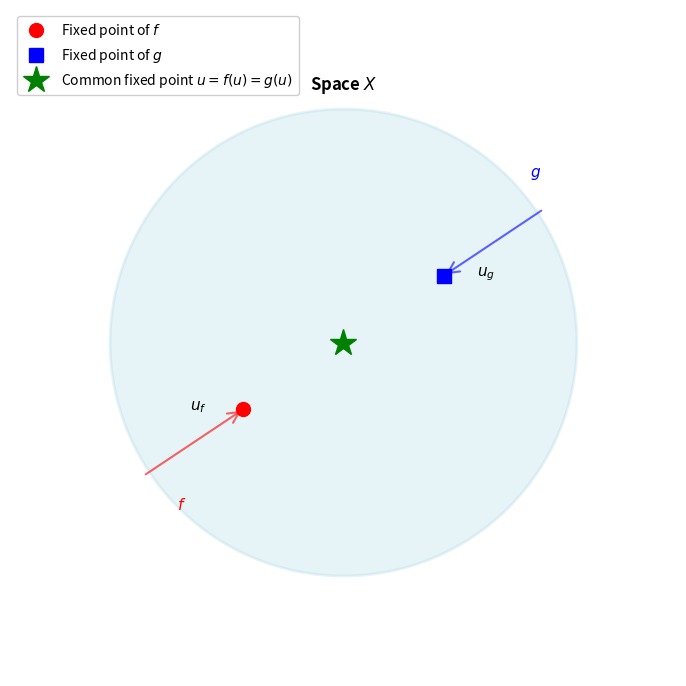

Write the Python code that produced this figure. (Note: this script raises an exception after producing the figure.)
#!/usr/bin/env python3
"""
Generate figures for Chapter 5e: Common Fixed Points & Sequences
From Pathak: An Introduction to Nonlinear Analysis and Fixed Point Theory
"""

import numpy as np
import matplotlib.pyplot as plt
from matplotlib.patches import Circle, Rectangle, FancyArrowPatch
from matplotlib.patches import Wedge, Polygon
import matplotlib.patches as mpatches

# Set style
plt.rcParams['figure.figsize'] = (10, 6)
plt.rcParams['font.size'] = 11

# ============================================================================
# Figure 1: Common Fixed Points Concept
# ============================================================================
fig, ax = plt.subplots(1, 1, figsize=(10, 7))

# Space X
circle_X = Circle((0.5, 0.5), 0.35, color='lightblue', alpha=0.3, linewidth=2, edgecolor='blue')
ax.add_patch(circle_X)
ax.text(0.5, 0.88, 'Space $X$', fontsize=12, ha='center', fontweight='bold')

# Fixed points of f
f_point = np.array([0.35, 0.4])
ax.plot(f_point[0], f_point[1], 'ro', markersize=10, label='Fixed point of $f$')
ax.text(f_point[0]-0.08, f_point[1], '$u_f$', fontsize=11, fontweight='bold')

# Fixed points of g
g_point = np.array([0.65, 0.6])
ax.plot(g_point[0], g_point[1], 'bs', markersize=10, label='Fixed point of $g$')
ax.text(g_point[0]+0.05, g_point[1], '$u_g$', fontsize=11, fontweight='bold')

# Common fixed point
common_point = np.array([0.5, 0.5])
ax.plot(common_point[0], common_point[1], 'g*', markersize=20, label='Common fixed point $u = f(u) = g(u)$', zorder=5)

# Arrows showing mappings
arrow1 = FancyArrowPatch((0.2, 0.3), f_point, arrowstyle='->', mutation_scale=20,
                         color='red', linewidth=1.5, alpha=0.6)
ax.add_patch(arrow1)
ax.text(0.25, 0.25, '$f$', fontsize=11, color='red', fontweight='bold')

arrow2 = FancyArrowPatch((0.8, 0.7), g_point, arrowstyle='->', mutation_scale=20,
                         color='blue', linewidth=1.5, alpha=0.6)
ax.add_patch(arrow2)
ax.text(0.78, 0.75, '$g$', fontsize=11, color='blue', fontweight='bold')

ax.set_xlim(0, 1)
ax.set_ylim(0, 1)
ax.set_aspect('equal')
ax.axis('off')
ax.legend(loc='upper left', fontsize=10, framealpha=0.95)

plt.tight_layout()
plt.savefig('figures/fig_common_fixed_points.pdf', dpi=300, bbox_inches='tight')
print("Generated: fig_common_fixed_points.pdf")
plt.close()

# ============================================================================
# Figure 2: Convergence of Sequences of Contractions
# ============================================================================
fig, ax = plt.subplots(1, 1, figsize=(10, 6))

# Generate iteration sequence
x0 = 0
x = [x0]
k = 0.7  # Contraction constant

for i in range(10):
    x.append(k * x[-1] + 0.3)

# Plot the convergent sequence
ax.plot(range(len(x)), x, 'bo-', linewidth=2, markersize=8, label='Sequence $\\{x_n\\}$')

# Fixed point (limit)
limit = 0.3 / (1 - k)
ax.axhline(y=limit, color='red', linestyle='--', linewidth=2, label=f'Fixed point $u = {limit:.2f}$')

ax.set_xlabel('Iteration $n$', fontsize=12, fontweight='bold')
ax.set_ylabel('$x_n$', fontsize=12, fontweight='bold')
ax.set_title('Convergence of Sequence of Contraction Mappings', fontsize=13, fontweight='bold')
ax.grid(True, alpha=0.3)
ax.legend(fontsize=11, loc='right')

plt.tight_layout()
plt.savefig('figures/fig_contraction_convergence.pdf', dpi=300, bbox_inches='tight')
print("Generated: fig_contraction_convergence.pdf")
plt.close()

# ============================================================================
# Figure 3: Ordered Banach Space - Cone Ordering
# ============================================================================
fig, ax = plt.subplots(1, 1, figsize=(10, 7))

# Draw the cone K
theta = np.linspace(0, np.pi/3, 100)
r_outer = 0.6
r_inner = 0.2

# Outer arc of cone
x_outer = r_outer * np.cos(theta)
y_outer = r_outer * np.sin(theta)

# Inner arc
x_inner = r_inner * np.cos(theta)
y_inner = r_inner * np.sin(theta)

# Create cone patch
vertices_cone = list(zip(x_outer, y_outer)) + list(zip(x_inner[::-1], y_inner[::-1]))
cone_patch = Polygon(vertices_cone, color='lightgreen', alpha=0.4, edgecolor='darkgreen', linewidth=2)
ax.add_patch(cone_patch)

# Add negative cone
vertices_cone_neg = [(x, -y) for x, y in vertices_cone]
cone_patch_neg = Polygon(vertices_cone_neg, color='lightcoral', alpha=0.4, edgecolor='darkred', linewidth=2)
ax.add_patch(cone_patch_neg)

# Labels
ax.text(0.35, 0.25, 'Cone $K$', fontsize=12, fontweight='bold', color='darkgreen')
ax.text(0.35, -0.25, '$-K$', fontsize=12, fontweight='bold', color='darkred')
ax.text(-0.15, 0, 'Origin', fontsize=11, ha='right')

# Mark origin
ax.plot(0, 0, 'ko', markersize=8)

# Axis labels
ax.arrow(-0.1, 0, 0.9, 0, head_width=0.02, head_length=0.05, fc='black', ec='black')
ax.arrow(0, -0.1, 0, 0.9, head_width=0.02, head_length=0.05, fc='black', ec='black')
ax.text(0.95, 0, '$x_1$', fontsize=12, fontweight='bold')
ax.text(0, 0.95, '$x_2$', fontsize=12, fontweight='bold')

ax.set_xlim(-0.2, 1)
ax.set_ylim(-0.7, 1)
ax.set_aspect('equal')
ax.axis('off')

plt.tight_layout()
plt.savefig('figures/fig_cone_ordering.pdf', dpi=300, bbox_inches='tight')
print("Generated: fig_cone_ordering.pdf")
plt.close()

# ============================================================================
# Figure 4: Example 5.47 - Numerical Convergence
# ============================================================================
fig, ax = plt.subplots(1, 1, figsize=(10, 6))

# Functions from Example 5.47
def f(x, y):
    return (x**2 + y**2) / 13 + 18/13

def g(x):
    return x**2 - 2

# Starting point
x_vals = np.linspace(-2, 3, 100)

# Plot functions
ax.plot(x_vals, f(x_vals, x_vals), 'b-', linewidth=2.5, label='$f(x, y) = \\frac{x^2 + y^2}{13} + \\frac{18}{13}$')
ax.plot(x_vals, g(x_vals), 'r-', linewidth=2.5, label='$g(x) = x^2 - 2$')
ax.plot(x_vals, x_vals, 'k--', linewidth=1.5, alpha=0.5, label='$y = x$')

# Find and mark intersection (common fixed point)
# Solving: x = x^2 - 2 => x^2 - x - 2 = 0 => x = 2 or x = -1
x_fp1 = 2
x_fp2 = -1

ax.plot([x_fp1, x_fp2], [x_fp1, x_fp2], 'g*', markersize=15, label='Common fixed points', zorder=5)
ax.text(x_fp1 + 0.1, x_fp1 + 0.1, f'$(2, 2)$', fontsize=10, fontweight='bold')
ax.text(x_fp2 - 0.3, x_fp2 - 0.2, f'$(-1, -1)$', fontsize=10, fontweight='bold')

ax.set_xlabel('$x$', fontsize=12, fontweight='bold')
ax.set_ylabel('$y$', fontsize=12, fontweight='bold')
ax.set_title('Example 5.47: Common Fixed Points', fontsize=13, fontweight='bold')
ax.set_xlim(-2.5, 3.5)
ax.set_ylim(-2.5, 3.5)
ax.grid(True, alpha=0.3)
ax.legend(fontsize=10, loc='upper left')
ax.set_aspect('equal')

plt.tight_layout()
plt.savefig('figures/fig_example_547.pdf', dpi=300, bbox_inches='tight')
print("Generated: fig_example_547.pdf")
plt.close()

# ============================================================================
# Figure 5: Family of Mappings and Iteration Scheme
# ============================================================================
fig, (ax1, ax2) = plt.subplots(1, 2, figsize=(14, 5))

# Left plot: Family of mappings
for i, alpha in enumerate(np.linspace(0.3, 0.9, 4)):
    x = np.linspace(-1, 1, 100)
    y = alpha * x
    ax1.plot(x, y, linewidth=2, label=f'$F_{{{i+1}}}$ (slope={alpha:.1f})')

ax1.plot([-1, 1], [-1, 1], 'k--', linewidth=1, alpha=0.3)
ax1.set_xlabel('$x$', fontsize=12, fontweight='bold')
ax1.set_ylabel('$y = F(x)$', fontsize=12, fontweight='bold')
ax1.set_title('Family of Linear Mappings $\\{F_i\\}$', fontsize=12, fontweight='bold')
ax1.grid(True, alpha=0.3)
ax1.legend(fontsize=10)
ax1.set_aspect('equal')

# Right plot: Iteration convergence
x_iter = [0.5]
for n in range(15):
    # Apply composite iteration with varying parameters
    c_n = 1 - (n+1)/20
    alpha_n = 0.5 + 0.3*np.sin(n)
    x_iter.append(c_n * x_iter[-1] + alpha_n * 0.1)

ax2.plot(range(len(x_iter)), x_iter, 'bo-', linewidth=2, markersize=6)
ax2.axhline(y=0, color='red', linestyle='--', linewidth=2, label='Fixed point')
ax2.set_xlabel('Iteration $n$', fontsize=12, fontweight='bold')
ax2.set_ylabel('$U_n x$', fontsize=12, fontweight='bold')
ax2.set_title('Iteration Scheme Convergence', fontsize=12, fontweight='bold')
ax2.grid(True, alpha=0.3)
ax2.legend(fontsize=10)

plt.tight_layout()
plt.savefig('figures/fig_family_mappings.pdf', dpi=300, bbox_inches='tight')
print("Generated: fig_family_mappings.pdf")
plt.close()

# ============================================================================
# Figure 6: Banach Space Structure with Different Norms
# ============================================================================
fig, ax = plt.subplots(1, 1, figsize=(10, 8))

# Create a visualization of different metrics
metrics = ['Euclidean\n($L^2$)', 'Manhattan\n($L^1$)', 'Maximum\n($L^\\infty$)', 'b-metric\n(weighted)']
convergence_rates = [0.85, 0.75, 0.80, 0.88]
colors = ['blue', 'red', 'green', 'purple']

bars = ax.barh(metrics, convergence_rates, color=colors, alpha=0.7, edgecolor='black', linewidth=1.5)

# Add value labels on bars
for i, (bar, rate) in enumerate(zip(bars, convergence_rates)):
    ax.text(rate + 0.02, i, f'{rate:.2f}', va='center', fontsize=11, fontweight='bold')

ax.set_xlabel('Convergence Rate', fontsize=12, fontweight='bold')
ax.set_title('Contraction Mappings: Convergence Rates by Metric', fontsize=13, fontweight='bold')
ax.set_xlim(0, 1)
ax.grid(True, axis='x', alpha=0.3)

plt.tight_layout()
plt.savefig('figures/fig_banach_metrics.pdf', dpi=300, bbox_inches='tight')
print("Generated: fig_banach_metrics.pdf")
plt.close()

# ============================================================================
# Figure 7: Uniqueness of Common Fixed Points
# ============================================================================
fig, ax = plt.subplots(1, 1, figsize=(10, 7))

# Create a heatmap showing uniqueness region
x = np.linspace(0, 1, 100)
y = np.linspace(0, 1, 100)
X, Y = np.meshgrid(x, y)

# Define a measure of contraction strength
# Higher values = stronger contraction = uniqueness guaranteed
Z = 1 - (0.5 * X**2 + 0.3 * Y**2 + 0.2 * X * Y)

im = ax.contourf(X, Y, Z, levels=20, cmap='RdYlGn', alpha=0.8)
contours = ax.contour(X, Y, Z, levels=10, colors='black', alpha=0.3, linewidths=0.5)
ax.clabel(contours, inline=True, fontsize=8)

# Mark the unique fixed point region
circle_unique = Circle((0.2, 0.3), 0.15, fill=False, edgecolor='blue', linewidth=2.5,
                       linestyle='--', label='Unique fixed point region')
ax.add_patch(circle_unique)

ax.set_xlabel('Parameter $\\lambda_1$', fontsize=12, fontweight='bold')
ax.set_ylabel('Parameter $\\lambda_2$', fontsize=12, fontweight='bold')
ax.set_title('Uniqueness of Common Fixed Points\nContraction Strength: $\\phi(\\lambda_1, \\lambda_2)$',
             fontsize=13, fontweight='bold')

cbar = plt.colorbar(im, ax=ax, label='Contraction Measure')
ax.legend(fontsize=10, loc='upper right')

plt.tight_layout()
plt.savefig('figures/fig_uniqueness.pdf', dpi=300, bbox_inches='tight')
print("Generated: fig_uniqueness.pdf")
plt.close()

# ============================================================================
# Figure 8: Iteration Process Visualization
# ============================================================================
fig, ax = plt.subplots(1, 1, figsize=(10, 8))

# Simulate iteration process
n_iterations = 12
iteration_steps = []
distances = []

x = 1.0
for n in range(n_iterations):
    iteration_steps.append(n)
    distances.append(x)
    x = 0.6 * x  # Contraction with factor 0.6

# Create a staircase plot
ax.step(iteration_steps, distances, where='mid', linewidth=2.5, color='blue',
        marker='o', markersize=8, label='Distance to fixed point')

# Add reference lines
ax.axhline(y=0, color='red', linestyle='--', linewidth=2, label='Fixed point')

# Shade convergence region
ax.fill_between(iteration_steps, 0, distances, alpha=0.2, color='blue', label='Convergence region')

# Add annotations
for i in [0, 3, 6, n_iterations-1]:
    ax.annotate(f'$d_{i}$', xy=(iteration_steps[i], distances[i]),
                xytext=(10, 10), textcoords='offset points',
                fontsize=10, fontweight='bold',
                bbox=dict(boxstyle='round,pad=0.3', facecolor='yellow', alpha=0.7),
                arrowprops=dict(arrowstyle='->', connectionstyle='arc3,rad=0'))

ax.set_xlabel('Iteration $n$', fontsize=12, fontweight='bold')
ax.set_ylabel('$d(x_n, u)$ (Distance to fixed point)', fontsize=12, fontweight='bold')
ax.set_title('Iteration Process: Convergence via Contraction', fontsize=13, fontweight='bold')
ax.grid(True, alpha=0.3)
ax.legend(fontsize=11, loc='upper right')
ax.set_xlim(-0.5, n_iterations + 0.5)

plt.tight_layout()
plt.savefig('figures/fig_iteration_process.pdf', dpi=300, bbox_inches='tight')
print("Generated: fig_iteration_process.pdf")
plt.close()

print("\n" + "="*60)
print("All figures generated successfully!")
print("="*60)
